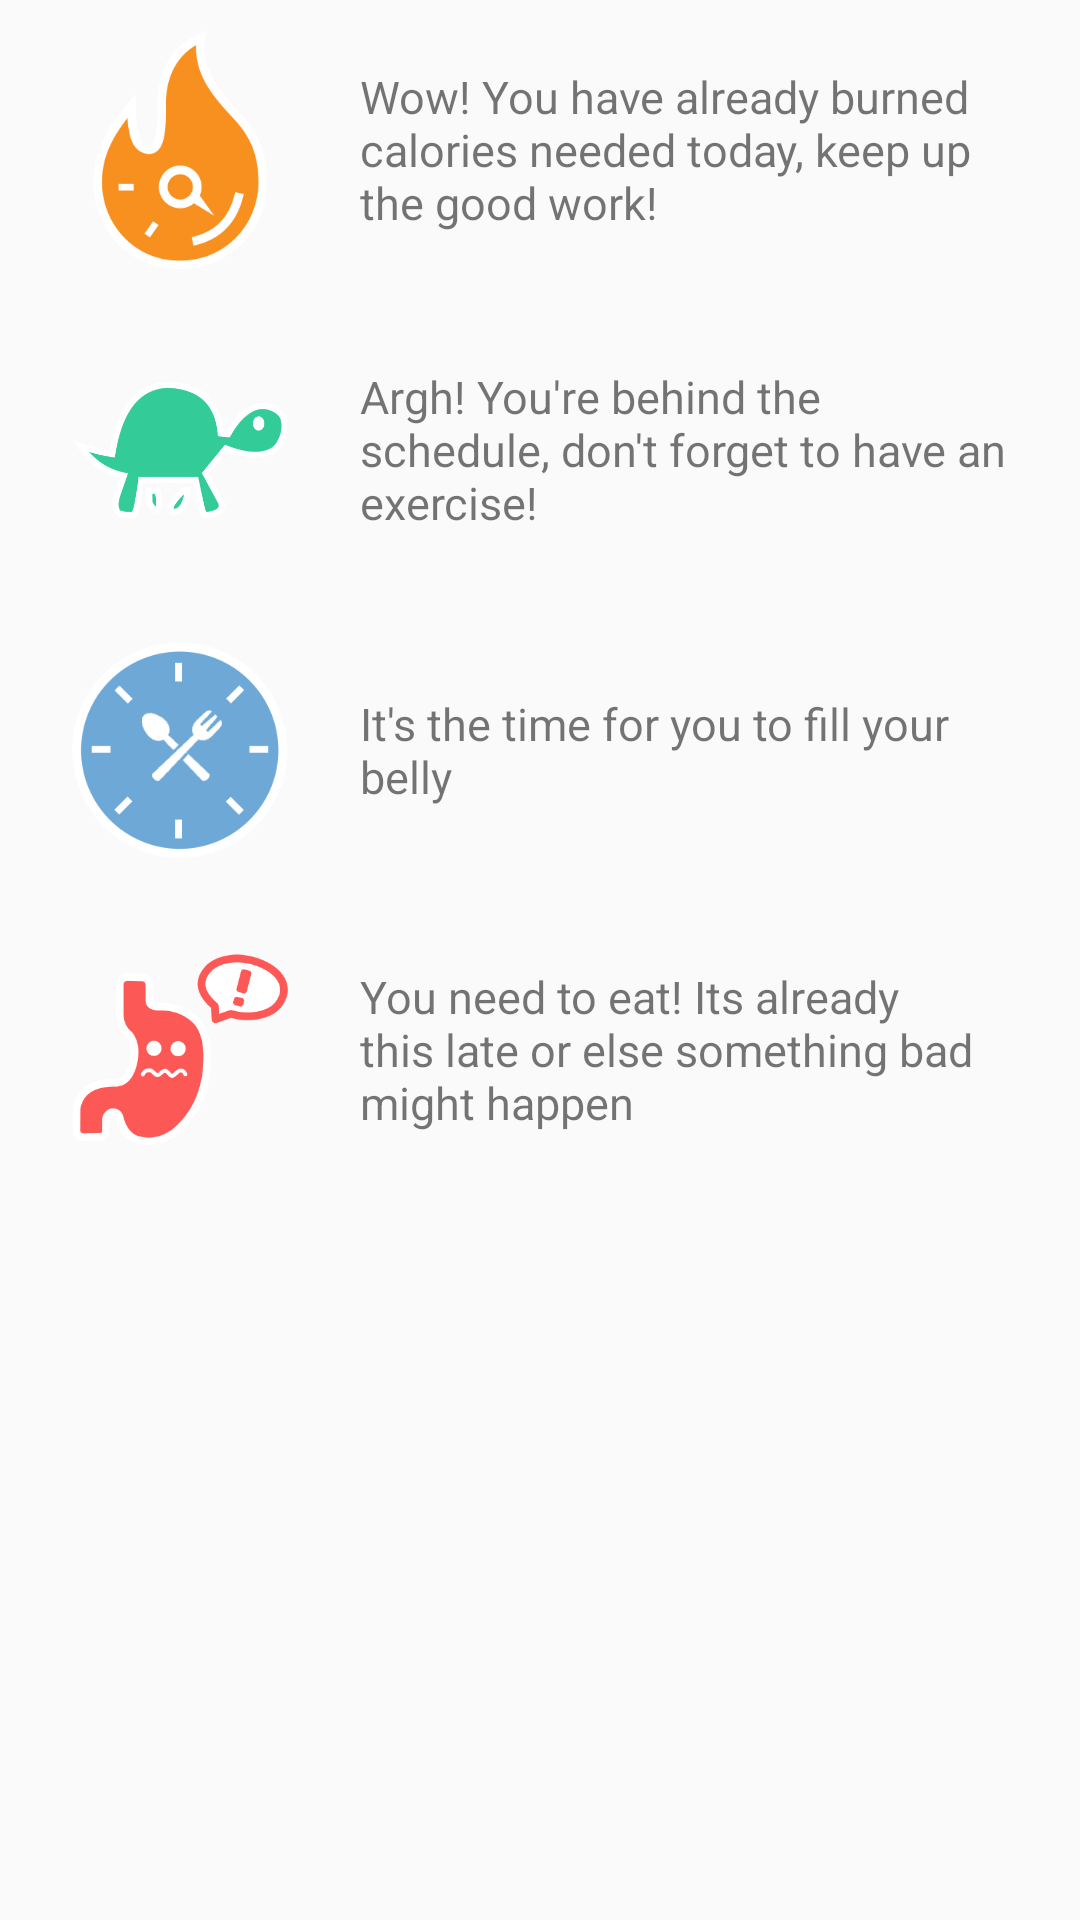

Android layout source for this screen:
<!-- AndroidManifest.xml: application theme AppTheme -->
<!-- res/layout/notif_list.xml -->
<RelativeLayout xmlns:android="http://schemas.android.com/apk/res/android"
                xmlns:app="http://schemas.android.com/apk/res-auto"
                xmlns:tools="http://schemas.android.com/tools"
                android:layout_width="match_parent"
                android:layout_height="match_parent"
               >

    <LinearLayout
        android:id="@+id/eating_pic"
        android:layout_width="match_parent"
        android:layout_height="match_parent"
        android:weightSum="50"
        android:orientation="vertical"
        android:layout_alignParentTop="true"
        android:layout_alignParentStart="true">

        <LinearLayout
            android:layout_width="match_parent"
            android:layout_height="10dp"
            android:weightSum="17"
            android:orientation="horizontal"
            android:layout_centerInParent="true">

        </LinearLayout>

        <LinearLayout
            android:layout_width="match_parent"
            android:layout_height="80dp"
            android:weightSum="15"
            android:orientation="horizontal"
            android:layout_centerInParent="true">

            <Space
                android:layout_width="0dp"
                android:layout_height="match_parent"
                android:layout_weight="1"/>

            <ImageView
                android:layout_width="0dp"
                android:layout_height="wrap_content"
                android:layout_weight="3"
                android:src="@drawable/burned_calories" />
            <Space
                android:layout_width="0dp"
                android:layout_height="match_parent"
                android:layout_weight="1"/>

            <TextView
                android:layout_width="0dp"
                android:layout_height="match_parent"
                android:layout_gravity="center_vertical"
                android:gravity="center_vertical"
                android:text="Wow! You have already burned calories needed today, keep up the good work!"
                android:textSize="15sp"
                android:layout_weight="9" />
        </LinearLayout>

        <LinearLayout
            android:layout_width="match_parent"
            android:layout_height="20dp"
            android:weightSum="17"
            android:orientation="horizontal"
            android:layout_centerInParent="true">

        </LinearLayout>

        <LinearLayout
            android:layout_width="match_parent"
            android:layout_height="80dp"
            android:weightSum="15"
            android:orientation="horizontal"
            android:layout_centerInParent="true">

            <Space
                android:layout_width="0dp"
                android:layout_height="match_parent"
                android:layout_weight="1"/>

            <ImageView
                android:layout_width="0dp"
                android:layout_height="wrap_content"
                android:layout_weight="3"
                android:src="@drawable/slow"/>
            <Space
                android:layout_width="0dp"
                android:layout_height="match_parent"
                android:layout_weight="1"/>
            <TextView
                android:layout_width="0dp"
                android:layout_gravity="center_vertical"
                android:gravity="center_vertical"
                android:layout_height="match_parent"
                android:text="Argh! You're behind the schedule, don't forget to have an exercise!"
                android:textSize="15sp"
                android:layout_weight="9" />
        </LinearLayout>

        <LinearLayout
            android:layout_width="match_parent"
            android:layout_height="20dp"
            android:weightSum="17"
            android:orientation="horizontal"
            android:layout_centerInParent="true">

        </LinearLayout>

        <LinearLayout
            android:layout_width="match_parent"
            android:layout_height="80dp"
            android:weightSum="15"
            android:orientation="horizontal"
            android:layout_centerInParent="true">

            <Space
                android:layout_width="0dp"
                android:layout_height="match_parent"
                android:layout_weight="1"/>

            <ImageView
                android:layout_width="0dp"
                android:layout_height="wrap_content"
                android:layout_weight="3"
                android:src="@drawable/time_eat"/>
            <Space
                android:layout_width="0dp"
                android:layout_height="match_parent"
                android:layout_weight="1"/>

            <TextView
                android:layout_gravity="center_vertical"
                android:gravity="center_vertical"
                android:layout_width="0dp"
                android:layout_height="match_parent"
                android:text="It's the time for you to fill your belly"
                android:textSize="15sp"
                android:layout_weight="9" />
        </LinearLayout>

        <LinearLayout
            android:layout_width="match_parent"
            android:layout_height="20dp"
            android:weightSum="17"
            android:orientation="horizontal"
            android:layout_centerInParent="true">

        </LinearLayout>

        <LinearLayout
            android:layout_width="match_parent"
            android:layout_height="80dp"
            android:weightSum="15"
            android:orientation="horizontal"
            android:layout_centerInParent="true">

            <Space
                android:layout_width="0dp"
                android:layout_height="match_parent"
                android:layout_weight="1"/>

            <ImageView
                android:layout_width="0dp"
                android:layout_height="wrap_content"
                android:layout_weight="3"
                android:src="@drawable/warning" />
            <Space
                android:layout_width="0dp"
                android:layout_height="match_parent"
                android:layout_weight="1"/>

            <TextView
                android:layout_gravity="center_vertical"
                android:gravity="center_vertical"
                android:layout_width="0dp"
                android:layout_height="match_parent"
                android:text="You need to eat! Its already this late or else something bad might happen"
                android:textSize="15sp"
                android:layout_weight="9" />
        </LinearLayout>

        <LinearLayout
            android:id="@+id/height_eating"
            android:layout_width="match_parent"
            android:layout_height="20dp"
            android:weightSum="17"
            android:orientation="horizontal"
            android:layout_centerInParent="true">

        </LinearLayout>

    </LinearLayout>
</RelativeLayout>
<!-- resources referenced by this layout -->
<resources>
  <!-- drawable burned_calories: png bitmap (drawable, 28872 bytes) -->
  <!-- drawable slow: png bitmap (drawable, 33856 bytes) -->
  <!-- drawable time_eat: png bitmap (drawable, 29222 bytes) -->
  <!-- drawable warning: png bitmap (drawable, 30330 bytes) -->
  <style name="AppTheme" parent="Theme.AppCompat.Light.DarkActionBar">
          
          <item name="colorPrimary">@color/colorPrimary</item>
          <item name="colorPrimaryDark">@color/colorPrimaryDark</item>
          <item name="colorAccent">@color/colorAccent</item>
      </style>
  <color name="colorPrimary">#588c7e</color>
  <color name="colorPrimaryDark">#96ceb4</color>
  <color name="colorAccent">#F4A460</color>
</resources>
